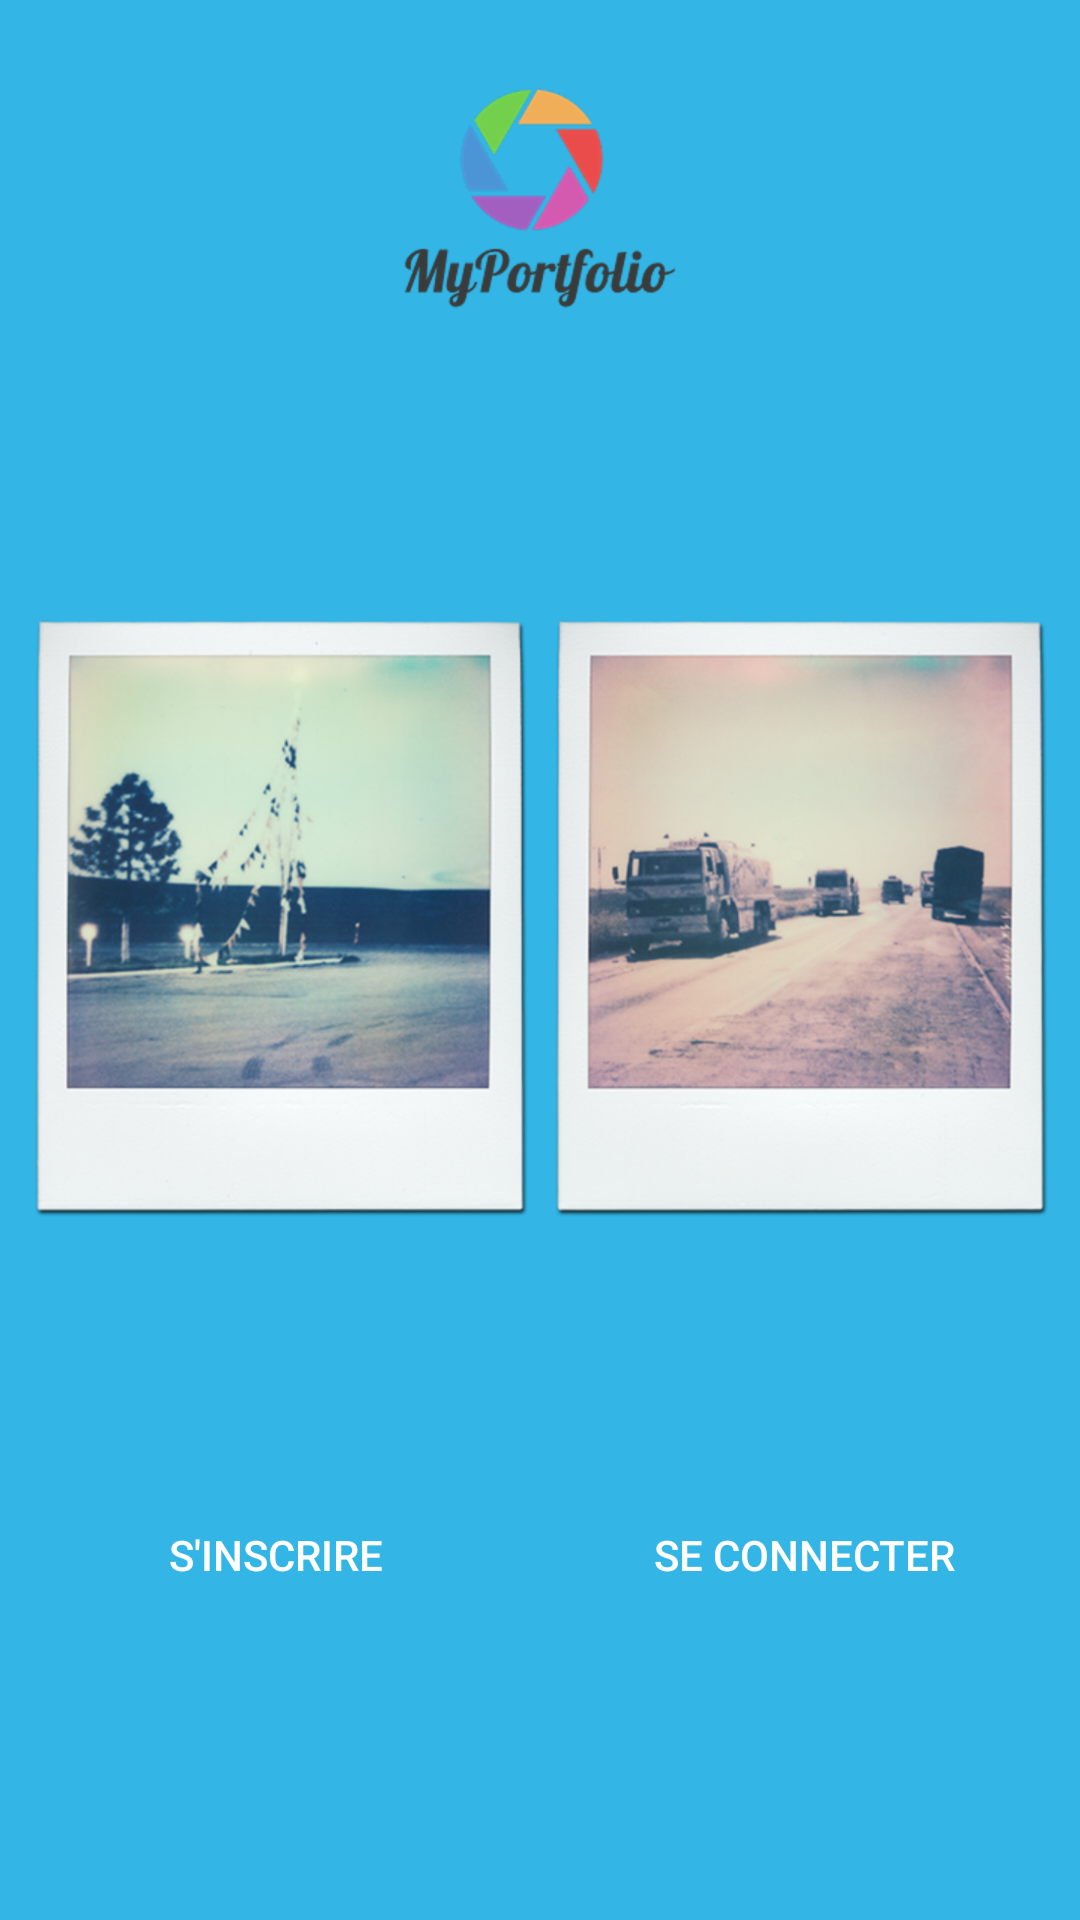

Produce the Android XML layout that renders to this screen, including the resource entries it uses.
<!-- AndroidManifest.xml: application theme AppTheme -->
<!-- res/layout/activity_homepage.xml -->
<?xml version="1.0" encoding="utf-8"?>
<android.support.constraint.ConstraintLayout xmlns:android="http://schemas.android.com/apk/res/android"
    xmlns:app="http://schemas.android.com/apk/res-auto"
    xmlns:tools="http://schemas.android.com/tools"
    android:layout_width="match_parent"
    android:layout_height="match_parent"
    android:background="@android:color/holo_blue_light">

    <ImageView
        android:id="@+id/iv_logo"
        android:layout_width="wrap_content"
        android:layout_height="wrap_content"
        android:layout_marginTop="16dp"
        android:background="@drawable/logomp"
        android:gravity="center_vertical|fill_vertical|center_horizontal"
        android:paddingLeft="100dp"
        android:textColor="@color/colorAccent"
        android:textSize="100sp"
        app:layout_constraintEnd_toEndOf="parent"
        app:layout_constraintStart_toStartOf="parent"
        app:layout_constraintTop_toTopOf="parent" />


    <Button
        android:id="@+id/b_inscription"
        android:layout_width="0dp"
        android:layout_height="wrap_content"
        android:layout_marginStart="8dp"
        android:layout_marginLeft="8dp"
        android:layout_marginEnd="4dp"
        android:layout_marginRight="4dp"
        android:background="@drawable/mybutton"
        android:backgroundTint="@android:color/holo_blue_dark"
        android:gravity="center"
        android:padding="5dp"
        android:text="@string/s_inscrire"
        android:textColor="@color/white"
        android:textSize="14sp"
        app:layout_constraintBottom_toBottomOf="parent"
        app:layout_constraintEnd_toStartOf="@+id/b_connect"
        app:layout_constraintStart_toStartOf="parent"
        app:layout_constraintTop_toBottomOf="@+id/iv_logo"
        app:layout_constraintVertical_bias="0.795" />

    <Button
        android:id="@+id/b_connect"
        android:layout_width="0dp"
        android:layout_height="wrap_content"
        android:layout_marginStart="4dp"
        android:layout_marginLeft="4dp"
        android:layout_marginEnd="8dp"
        android:layout_marginRight="8dp"
        android:background="@drawable/mybutton"
        android:backgroundTint="@android:color/holo_blue_dark"
        android:gravity="center"
        android:padding="5dp"
        android:text="@string/se_connecter"
        android:textColor="@color/white"
        android:textColorHighlight="@color/gris"
        android:textSize="14sp"
        app:layout_constraintBottom_toBottomOf="parent"
        app:layout_constraintEnd_toEndOf="parent"
        app:layout_constraintStart_toEndOf="@+id/b_inscription"
        app:layout_constraintTop_toBottomOf="@+id/iv_logo"
        app:layout_constraintVertical_bias="0.795" />

    <ImageView
        android:id="@+id/imageView"
        android:layout_width="wrap_content"
        android:layout_height="wrap_content"
        app:layout_constraintBottom_toTopOf="@+id/b_inscription"
        app:layout_constraintEnd_toEndOf="parent"
        app:layout_constraintHorizontal_bias="0.0"
        app:layout_constraintStart_toStartOf="parent"
        app:layout_constraintTop_toBottomOf="@+id/iv_logo"
        app:srcCompat="@drawable/polaroid" />


</android.support.constraint.ConstraintLayout>
<!-- resources referenced by this layout -->
<resources>
  <color name="colorAccent">#D81B60</color>
  <color name="gris">#3a3a3a</color>
  <!-- drawable logomp: png bitmap (drawable-hdpi, 11288 bytes) -->
  <!-- drawable polaroid: png bitmap (drawable-hdpi, 289120 bytes) -->
  <string name="s_inscrire">S\'inscrire</string>
  <string name="se_connecter">Se connecter</string>
  <style name="AppTheme" parent="Theme.AppCompat.Light.DarkActionBar">
          
          <item name="colorPrimary">@color/colorPrimary</item>
          <item name="colorPrimaryDark">@color/colorPrimaryDark</item>
          <item name="colorAccent">@color/colorAccent</item>
      </style>
  <color name="colorPrimary">#008577</color>
  <color name="colorPrimaryDark">#00574B</color>
  <!-- not gathered from this repository: default colours our renderer supplied (Android Studio template values) -->
  <color name="white">#FFFFFFFF</color>
</resources>
